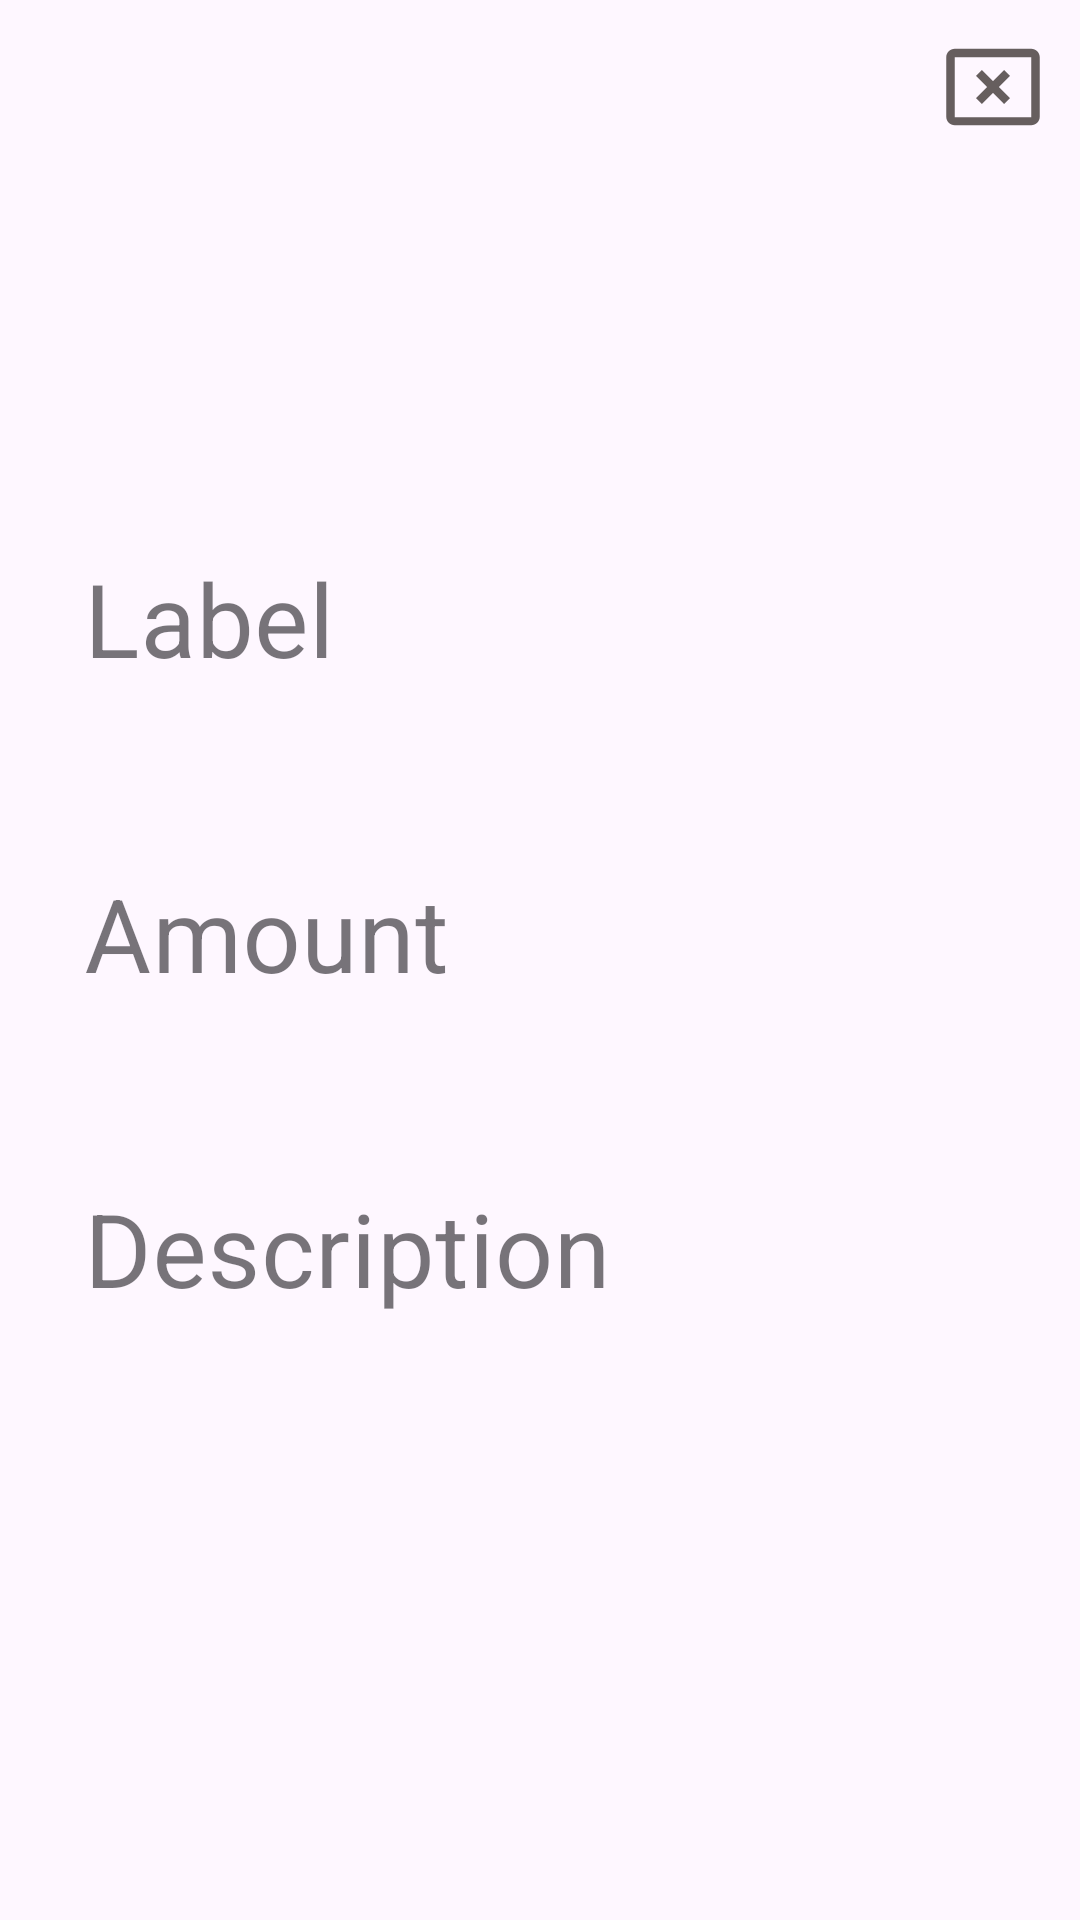

Android layout source for this screen:
<!-- AndroidManifest.xml: application theme Theme.TrackMoney -->
<!-- res/layout/activity_detailed.xml -->
<?xml version="1.0" encoding="utf-8"?>
<androidx.constraintlayout.widget.ConstraintLayout xmlns:android="http://schemas.android.com/apk/res/android"
    xmlns:app="http://schemas.android.com/apk/res-auto"
    xmlns:tools="http://schemas.android.com/tools"
    android:layout_width="match_parent"
    android:layout_height="match_parent"
    android:id="@+id/rootView"
    tools:context=".DetailedActivity">

    <ImageButton
        android:id="@+id/closeBtn"
        android:layout_width="34dp"
        android:layout_height="34dp"
        android:layout_margin="12dp"
        app:layout_constraintEnd_toEndOf="parent"
        app:layout_constraintTop_toTopOf="parent"
        android:background="@drawable/close_bg"
        />

    <LinearLayout
        android:layout_width="match_parent"
        android:layout_height="wrap_content"
        android:orientation="vertical"
        app:layout_constraintBottom_toBottomOf="parent"
        app:layout_constraintEnd_toEndOf="parent"
        app:layout_constraintStart_toStartOf="parent"
        app:layout_constraintTop_toTopOf="parent"
        >

        <com.google.android.material.textfield.TextInputLayout
            android:id="@+id/labelLayout"
            android:layout_width="match_parent"
            android:layout_height="wrap_content"
            style="@style/Widget.MaterialComponents.TextInputLayout.OutlinedBox"
            android:layout_marginStart="12dp"
            android:layout_marginEnd="12dp"
            app:boxStrokeWidth="0dp"
            android:hint="Label"
            app:errorEnabled="true"
            >
            <com.google.android.material.textfield.TextInputEditText
                android:id="@+id/labelInput"
                android:layout_width="match_parent"
                android:layout_height="wrap_content"
                android:drawablePadding="12dp"
                android:maxLines="1"
                android:textSize="34sp"
                android:inputType="text"
                >

            </com.google.android.material.textfield.TextInputEditText>

        </com.google.android.material.textfield.TextInputLayout>
        <com.google.android.material.textfield.TextInputLayout
            android:id="@+id/amountLayout"
            android:layout_width="match_parent"
            android:layout_height="wrap_content"
            style="@style/Widget.MaterialComponents.TextInputLayout.OutlinedBox"
            android:layout_marginStart="12dp"
            android:layout_marginEnd="12dp"
            app:boxStrokeWidth="0dp"
            android:hint="Amount"
            app:errorEnabled="true"
            >
            <com.google.android.material.textfield.TextInputEditText
                android:id="@+id/amountInput"
                android:layout_width="match_parent"
                android:layout_height="wrap_content"
                android:drawableStart="@drawable/money_selector"
                android:drawablePadding="12dp"
                android:maxLines="1"
                android:textSize="34sp"
                android:inputType="numberDecimal|numberSigned"
                >

            </com.google.android.material.textfield.TextInputEditText>

        </com.google.android.material.textfield.TextInputLayout>
        <com.google.android.material.textfield.TextInputLayout
            android:id="@+id/descriptionLayout"
            android:layout_width="match_parent"
            android:layout_height="wrap_content"
            style="@style/Widget.MaterialComponents.TextInputLayout.OutlinedBox"
            android:layout_marginStart="12dp"
            android:layout_marginEnd="12dp"
            app:boxStrokeWidth="0dp"
            android:hint="Description"
            app:errorEnabled="true"
            >
            <com.google.android.material.textfield.TextInputEditText
                android:id="@+id/descriptionInput"
                android:layout_width="match_parent"
                android:layout_height="wrap_content"
                android:drawablePadding="12dp"
                android:textSize="34sp"
                android:maxLines="1"
                android:inputType="text"
                >

            </com.google.android.material.textfield.TextInputEditText>

        </com.google.android.material.textfield.TextInputLayout>
        <Button
            android:id="@+id/updateBtn"
            android:visibility="gone"
            android:layout_width="match_parent"
            android:layout_height="wrap_content"
            android:text="Apdate Transaction"
            android:background="@color/green"
            android:padding="10dp"
            android:layout_margin="10dp"
            app:layout_constraintBottom_toBottomOf="parent"
            app:layout_constraintEnd_toEndOf="parent"
            app:layout_constraintStart_toStartOf="parent"
            app:layout_constraintTop_toBottomOf="@+id/linearLayout"

            android:textColor="@android:color/white"
            >

        </Button>
    </LinearLayout>

</androidx.constraintlayout.widget.ConstraintLayout>
<!-- resources referenced by this layout -->
<resources>
  <color name="green">#2DAA32</color>
  <!-- drawable close_bg (drawable) -->
  <?xml version="1.0" encoding="utf-8"?>
  
  <ripple xmlns:android="http://schemas.android.com/apk/res/android"
      android:color="?rippleColor"
      >
      <item android:drawable="@drawable/ic_close"/>
  
  </ripple>
  <!-- drawable money_selector (drawable) -->
  <?xml version="1.0" encoding="utf-8"?>
  
  <selector xmlns:android="http://schemas.android.com/apk/res/android">
  
      <item android:state_focused="true"
          android:drawable="@drawable/ic_money_focused"/>
      <item android:state_focused="false"
          android:drawable="@drawable/ic_money"/>
  
  </selector>
  <style name="Theme.TrackMoney" parent="Base.Theme.TrackMoney" />
  <!-- drawable ic_close (drawable) -->
  <vector android:height="24dp" android:tint="#665E5E"
      android:viewportHeight="24" android:viewportWidth="24"
      android:width="24dp" xmlns:android="http://schemas.android.com/apk/res/android">
      <path android:fillColor="@android:color/white" android:pathData="M21,19.1H3V5h18v14.1zM21,3H3c-1.1,0 -2,0.9 -2,2v14c0,1.1 0.9,2 2,2h18c1.1,0 2,-0.9 2,-2V5c0,-1.1 -0.9,-2 -2,-2z"/>
      <path android:fillColor="@android:color/white" android:pathData="M14.59,8L12,10.59 9.41,8 8,9.41 10.59,12 8,14.59 9.41,16 12,13.41 14.59,16 16,14.59 13.41,12 16,9.41z"/>
  </vector>
  <!-- drawable ic_money (drawable) -->
  <vector android:height="24dp" android:tint="#665E5E"
      android:viewportHeight="24" android:viewportWidth="24"
      android:width="24dp" xmlns:android="http://schemas.android.com/apk/res/android">
      <path android:fillColor="@android:color/white" android:pathData="M12,2C6.48,2 2,6.48 2,12s4.48,10 10,10 10,-4.48 10,-10S17.52,2 12,2zM13.41,18.09L13.41,20h-2.67v-1.93c-1.71,-0.36 -3.16,-1.46 -3.27,-3.4h1.96c0.1,1.05 0.82,1.87 2.65,1.87 1.96,0 2.4,-0.98 2.4,-1.59 0,-0.83 -0.44,-1.61 -2.67,-2.14 -2.48,-0.6 -4.18,-1.62 -4.18,-3.67 0,-1.72 1.39,-2.84 3.11,-3.21L10.74,4h2.67v1.95c1.86,0.45 2.79,1.86 2.85,3.39L14.3,9.34c-0.05,-1.11 -0.64,-1.87 -2.22,-1.87 -1.5,0 -2.4,0.68 -2.4,1.64 0,0.84 0.65,1.39 2.67,1.91s4.18,1.39 4.18,3.91c-0.01,1.83 -1.38,2.83 -3.12,3.16z"/>
  </vector>
  <style name="Base.Theme.TrackMoney" parent="Theme.Material3.DayNight.NoActionBar">
          
          
      </style>
</resources>
